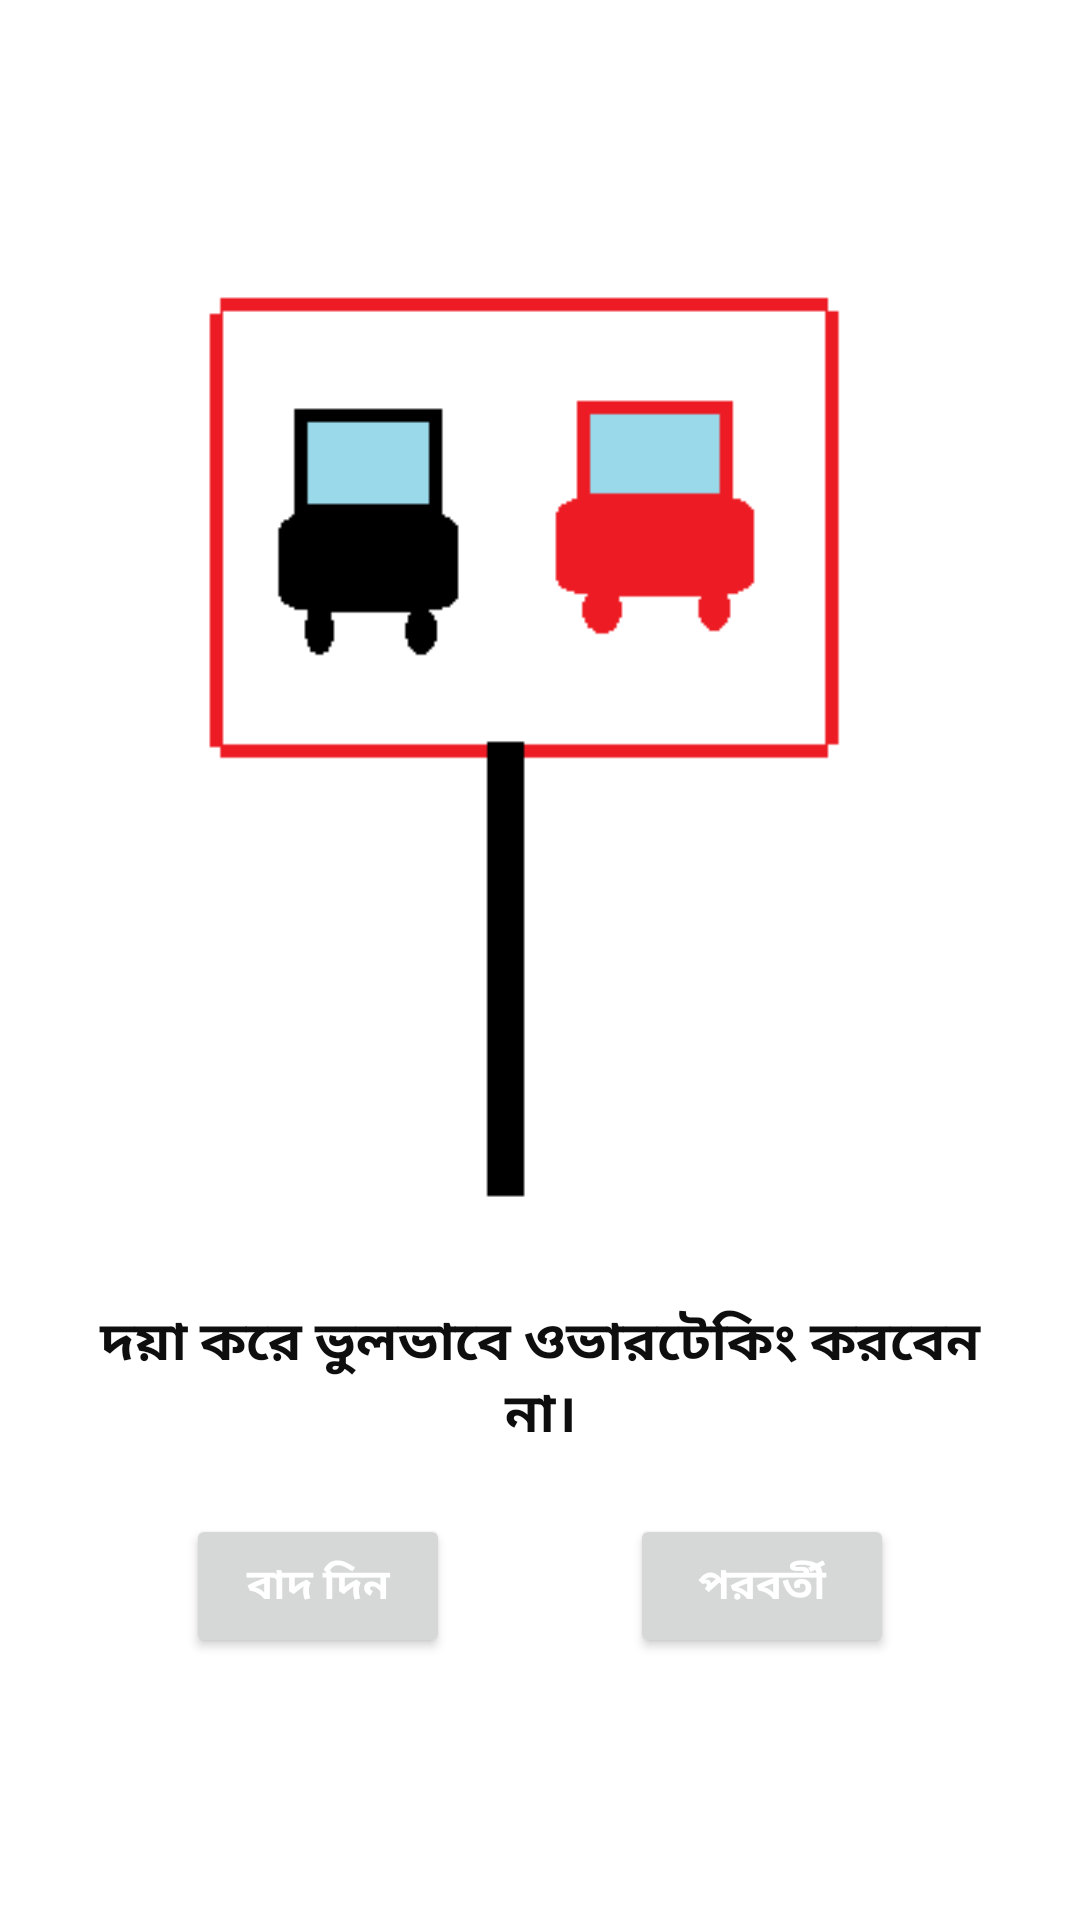

Here is an Android app screen rendered from its layout file. Give the layout XML and the strings, colors and styles it references.
<!-- AndroidManifest.xml: application theme Theme.Bgctub_transport_tracker_driver_app -->
<!-- res/layout/tips1_fragment.xml -->
<?xml version="1.0" encoding="utf-8"?>
<RelativeLayout xmlns:android="http://schemas.android.com/apk/res/android"
    xmlns:tools="http://schemas.android.com/tools"
    android:layout_width="match_parent"
    android:layout_height="match_parent"
    android:background="#FFFFFF"
    android:gravity="center"
    tools:context=".ui.tips1.Tips1Fragment">

    <ScrollView
        android:layout_width="match_parent"
        android:layout_height="wrap_content"
        android:foregroundGravity="center">


        <LinearLayout
            android:id="@+id/linearLayout1"
            android:layout_width="match_parent"
            android:layout_height="wrap_content"
            android:gravity="center"
            android:orientation="vertical"
            android:padding="5dp">

            <ImageView
                android:id="@+id/tip1Image"
                android:layout_width="wrap_content"
                android:layout_height="317dp"
                android:layout_margin="10dp"
                android:contentDescription="Tip1_logo"
                android:src="@drawable/tiplogo1" />

            <TextView
                android:id="@+id/tip1TextView"
                android:layout_width="wrap_content"
                android:layout_height="wrap_content"
                android:layout_margin="20dp"
                android:gravity="center_horizontal"
                android:text="@string/tips1Text"
                android:textAlignment="center"
                android:textColor="#0E0E0E"
                android:textSize="18sp"
                android:textStyle="bold" />



            <LinearLayout
                android:layout_width="match_parent"
                android:layout_height="wrap_content"
                android:layout_below="@id/linearLayout1"
                android:orientation="horizontal"
                android:paddingBottom="10dp"
                android:gravity="center">

                <Button
                    android:id="@+id/tip1CancelButton"
                    android:layout_width="wrap_content"
                    android:layout_height="wrap_content"
                    android:layout_marginEnd="30dp"
                    android:layout_marginRight="30dp"
                    android:text="@string/tips_cancel_btn_text"
                    android:textColor="@color/white"
                    android:textSize="14sp"
                    android:textStyle="bold" />

                <Button
                    android:id="@+id/tip1NextButton"
                    android:layout_width="wrap_content"
                    android:layout_height="wrap_content"
                    android:layout_marginStart="30dp"
                    android:layout_marginLeft="30dp"
                    android:text="@string/tips_next_btn_text"
                    android:textColor="@color/white"
                    android:textSize="14sp"
                    android:textStyle="bold" />


            </LinearLayout>

        </LinearLayout>
    </ScrollView>

</RelativeLayout>
<!-- resources referenced by this layout -->
<resources>
  <!-- drawable tiplogo1: png bitmap (drawable, 1891 bytes) -->
  <string name="tips1Text">দয়া করে ভুলভাবে ওভারটেকিং করবেন না।</string>
  <string name="tips_cancel_btn_text">বাদ দিন</string>
  <string name="tips_next_btn_text">পরবর্তী</string>
  <style name="Theme.Bgctub_transport_tracker_driver_app" parent="Theme.MaterialComponents.DayNight.DarkActionBar">
          
          <item name="colorPrimary">@color/black</item>
          <item name="colorPrimaryVariant">@color/purple_700</item>
          <item name="colorOnPrimary">@color/white</item>
          
          <item name="colorSecondary">@color/teal_200</item>
          <item name="colorSecondaryVariant">@color/teal_700</item>
          <item name="colorOnSecondary">@color/black</item>
          
          <item name="android:statusBarColor" tools:targetApi="l">?attr/colorPrimaryVariant</item>
          
      </style>
  <!-- not gathered from this repository: default colours our renderer supplied (Android Studio template values) -->
  <color name="purple_700">#FF3700B3</color>
  <color name="teal_200">#FF03DAC5</color>
  <color name="teal_700">#FF018786</color>
  <color name="black">#FF000000</color>
  <color name="white">#FFFFFFFF</color>
</resources>
